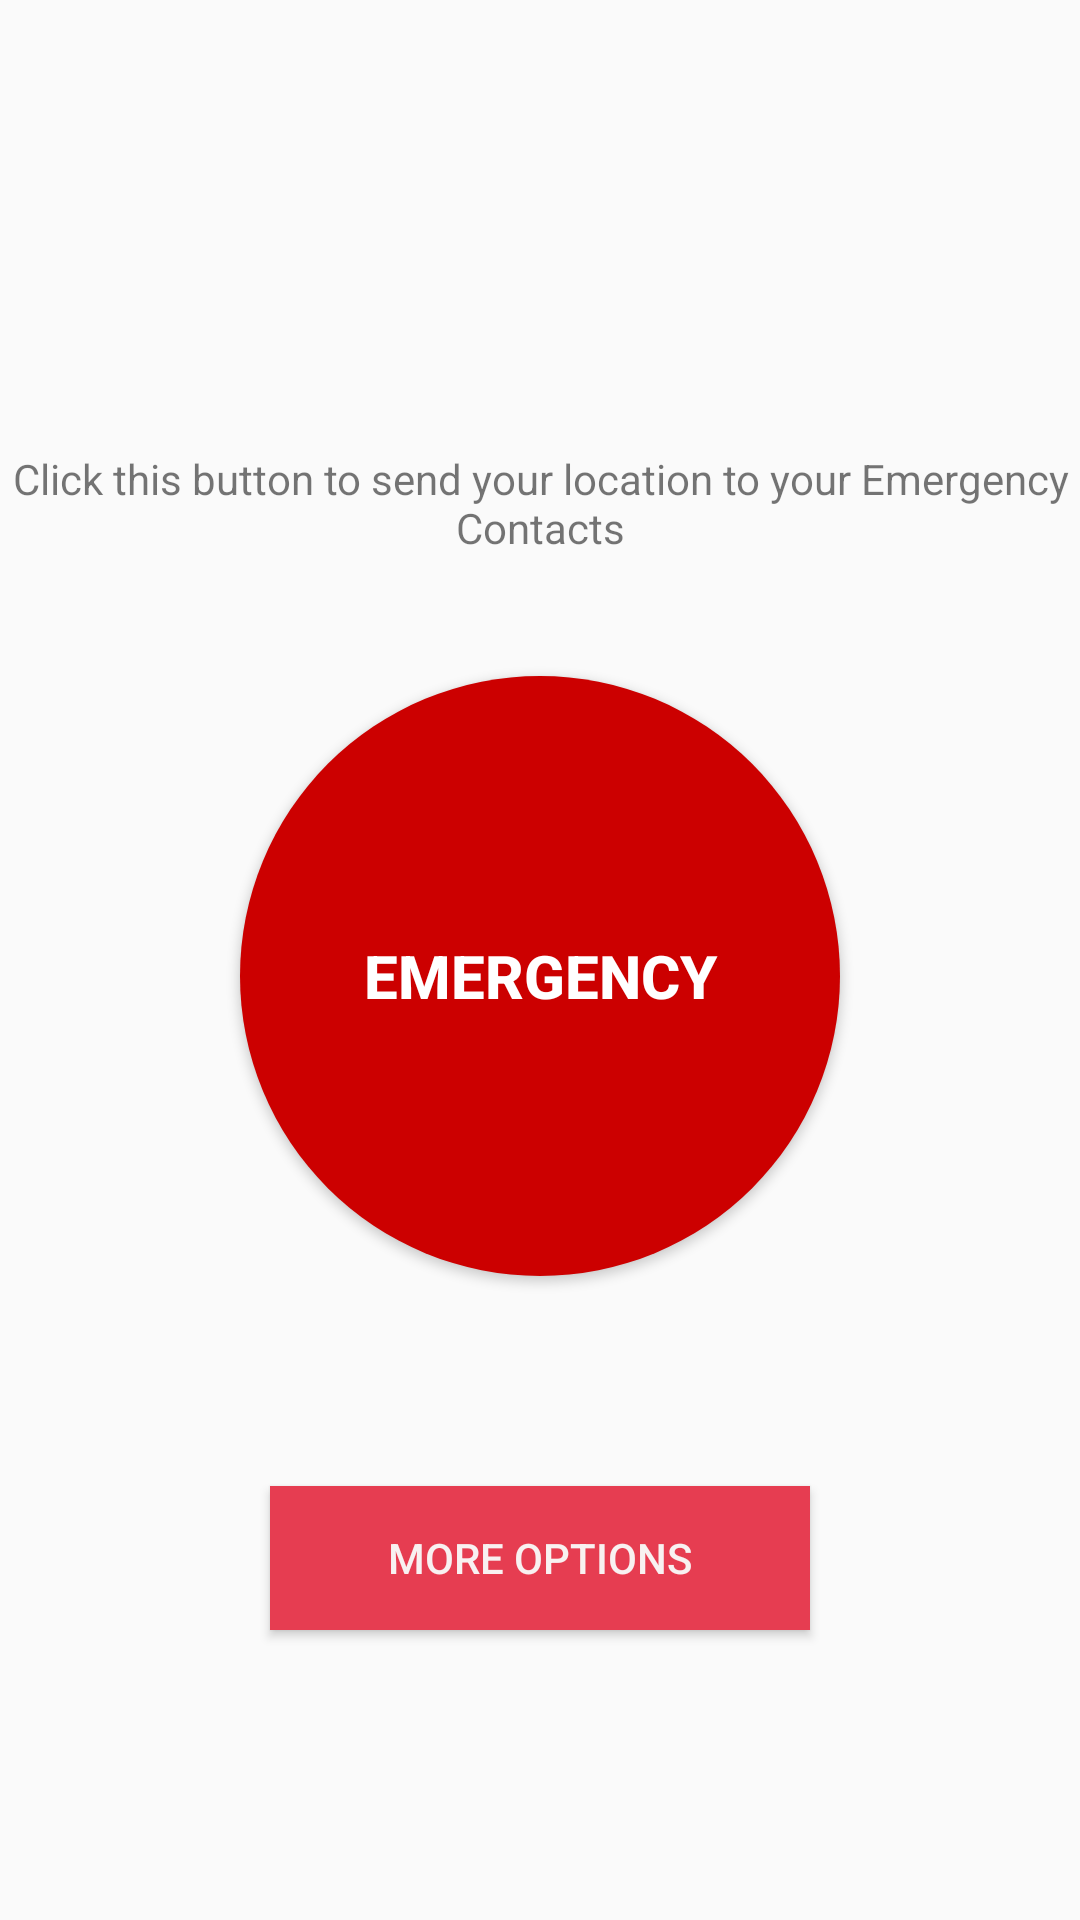

Layout XML and referenced resources for this Android screen:
<!-- AndroidManifest.xml: application theme AppTheme1 -->
<!-- res/layout/activity_primary_page.xml -->
<?xml version="1.0" encoding="utf-8"?>
<LinearLayout xmlns:android="http://schemas.android.com/apk/res/android"
    xmlns:app="http://schemas.android.com/apk/res-auto"
    xmlns:tools="http://schemas.android.com/tools"
    android:layout_width="match_parent"
    android:layout_height="match_parent"
    android:layout_gravity="center"
    android:orientation="vertical"
    tools:context=".PrimaryPage">

    <TextView
        android:layout_width="wrap_content"
        android:layout_height="wrap_content"
        android:layout_gravity="center"
        android:gravity="center"
        android:layout_marginTop="150dp"
        android:text="Click this button to send your location to your Emergency Contacts"
        android:id="@+id/textreplace"></TextView>

    <Button
        android:layout_width="200dp"
        android:layout_height="200dp"
        android:text="Emergency"
        android:textSize="20dp"
        android:textColor="#FFF"
        android:layout_marginTop="40dp"
        android:layout_gravity="center"
        android:textStyle="bold"
        android:id="@+id/Emergency"
        android:background="@drawable/custombutton"></Button>
    <Button
        android:layout_width="180dp"
        android:layout_height="wrap_content"
        android:text="More Options"
        android:background="#E63D51"
        android:textColor="#F8F1F1"
        android:layout_gravity="center"
        android:gravity="center"
        android:id="@+id/mo"
        android:layout_marginTop="70dp"></Button>

</LinearLayout>
<!-- resources referenced by this layout -->
<resources>
  <!-- drawable custombutton (drawable) -->
  <?xml version="1.0" encoding="utf-8"?>
  <shape xmlns:android="http://schemas.android.com/apk/res/android"
      android:shape="rectangle"
      >
      <corners android:radius="9999dp"></corners>
      <solid android:color="@android:color/holo_red_dark"></solid>
  
  </shape>
  <style name="AppTheme1" parent="Theme.AppCompat.Light.DarkActionBar">
          
          <item name="colorPrimary">@android:color/holo_red_dark</item>
          <item name="colorPrimaryDark">@android:color/holo_red_dark</item>
          <item name="colorAccent">#3949AB</item>
      </style>
</resources>
